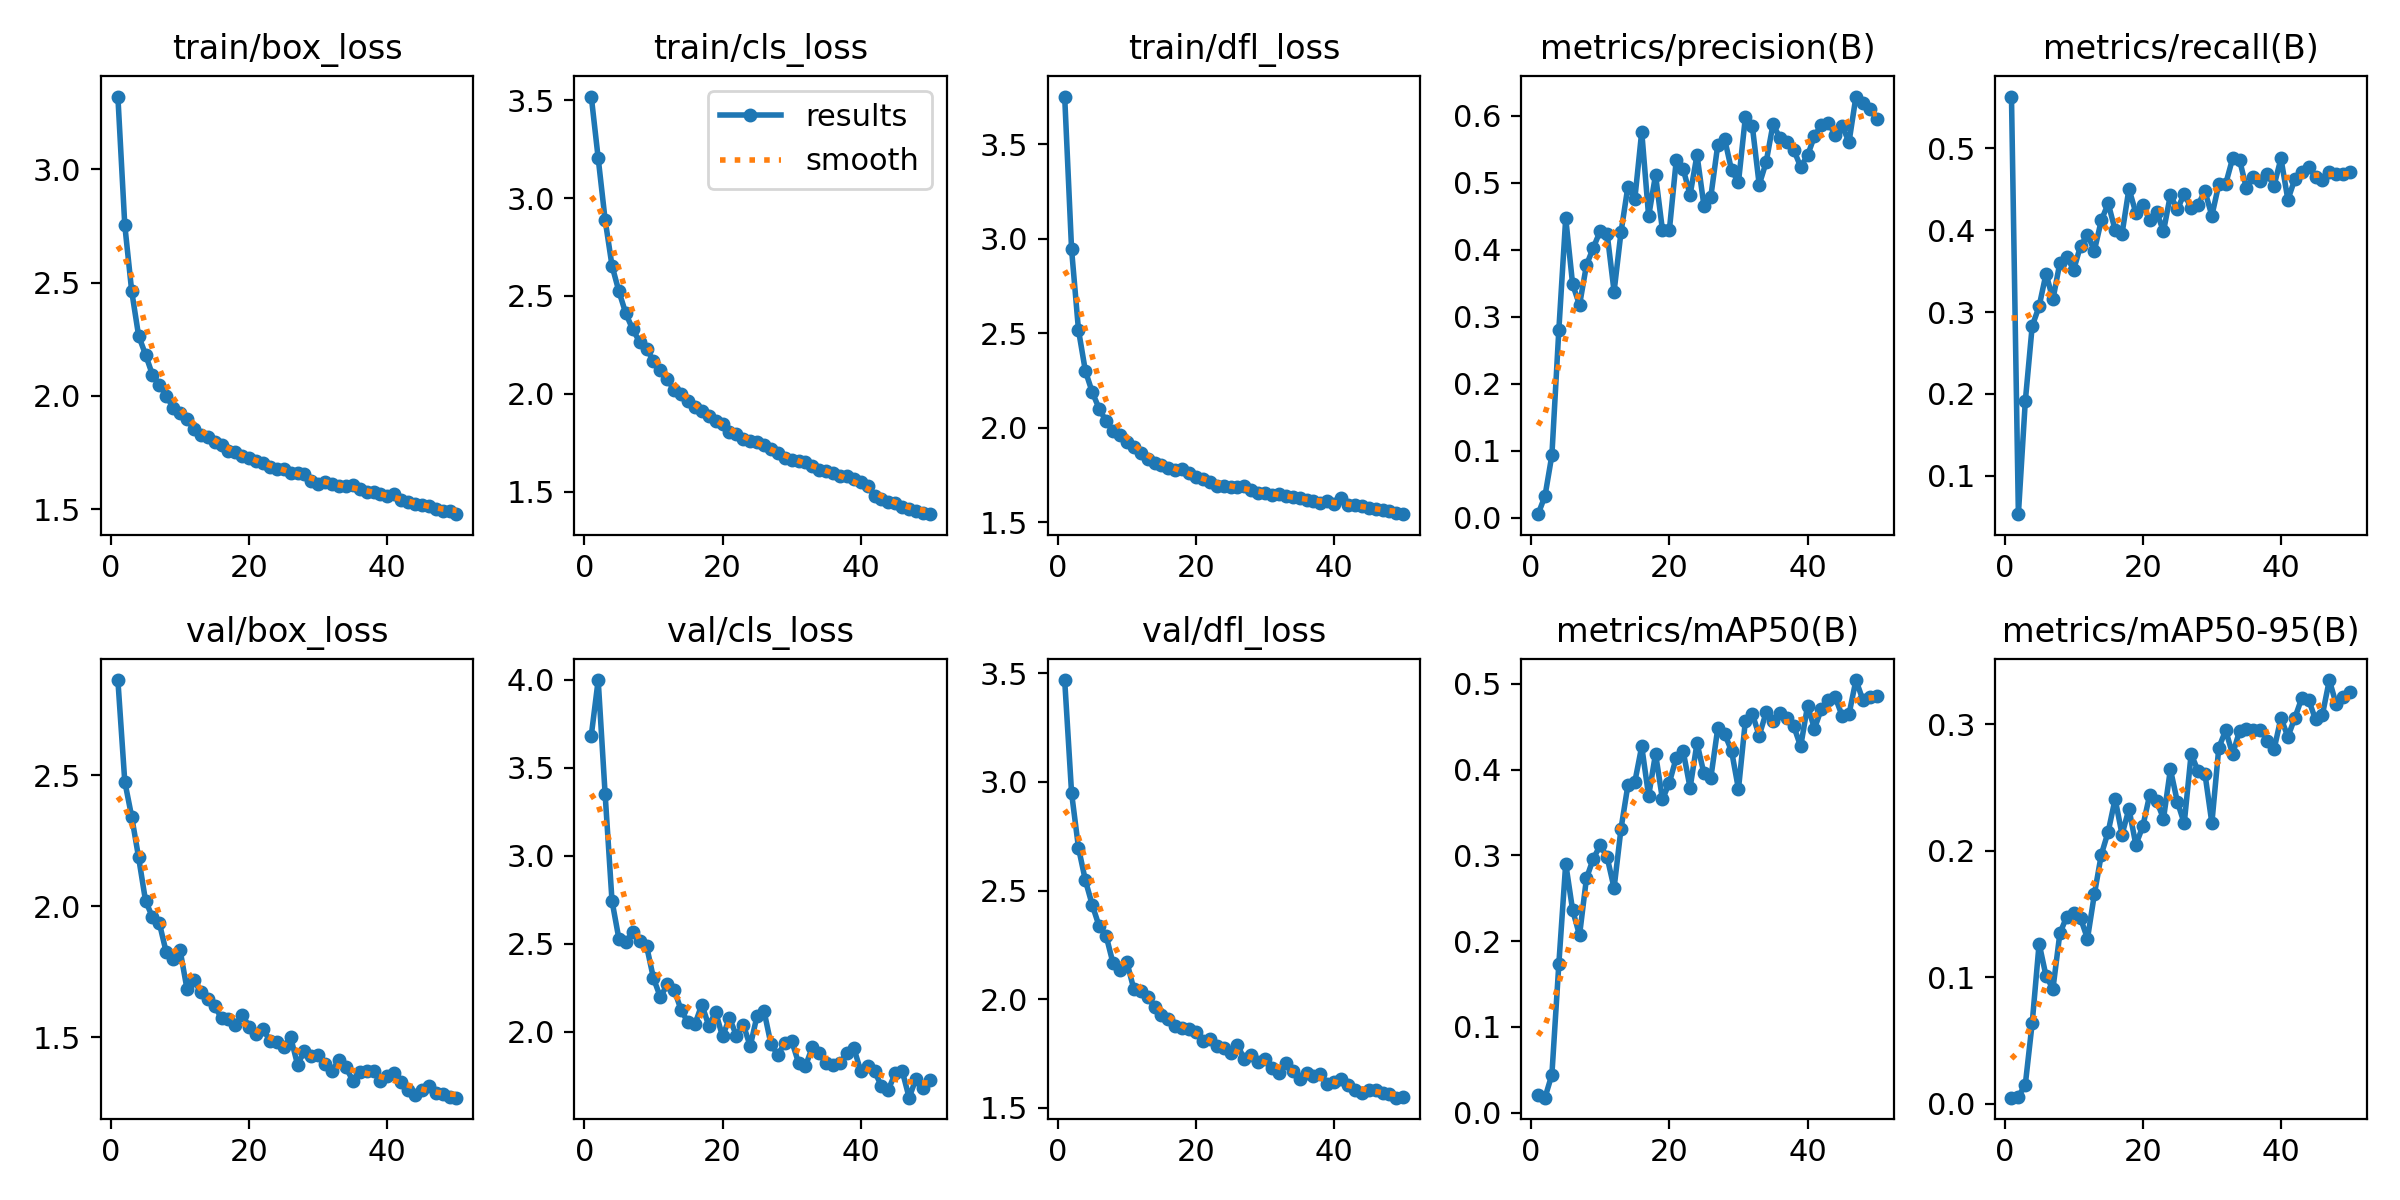

Source data for this figure (header and first rows):
epoch, train/box_loss, train/cls_loss, train/dfl_loss, metrics/precision(B), metrics/recall(B), metrics/mAP50(B), metrics/mAP50-95(B), val/box_loss, val/cls_loss, val/dfl_loss, lr/pg0, lr/pg1, lr/pg2
1, 3.321, 3.519, 3.753, 0.00564, 0.563, 0.02025, 0.00482, 2.864, 3.683, 3.469, 0.0006647, 0.0006647, 0.0006647
2, 2.753, 3.204, 2.944, 0.03269, 0.05333, 0.01757, 0.00571, 2.476, 3.998, 2.949, 0.001305, 0.001305, 0.001305
3, 2.462, 2.89, 2.517, 0.09373, 0.1911, 0.0445, 0.01507, 2.342, 3.353, 2.696, 0.001919, 0.001919, 0.001919
4, 2.265, 2.654, 2.3, 0.2797, 0.283, 0.1729, 0.06392, 2.186, 2.744, 2.546, 0.001881, 0.001881, 0.001881
5, 2.182, 2.523, 2.188, 0.4473, 0.3069, 0.2905, 0.1267, 2.021, 2.528, 2.433, 0.001881, 0.001881, 0.001881
6, 2.093, 2.41, 2.101, 0.3484, 0.3467, 0.2361, 0.1011, 1.958, 2.509, 2.335, 0.001842, 0.001842, 0.001842
7, 2.05, 2.329, 2.035, 0.3177, 0.3156, 0.207, 0.09083, 1.936, 2.568, 2.292, 0.001802, 0.001802, 0.001802
8, 2, 2.265, 1.983, 0.377, 0.36, 0.2732, 0.1346, 1.824, 2.519, 2.165, 0.001762, 0.001762, 0.001762
9, 1.948, 2.228, 1.96, 0.4032, 0.3674, 0.2963, 0.148, 1.8, 2.489, 2.135, 0.001723, 0.001723, 0.001723
10, 1.925, 2.169, 1.925, 0.4281, 0.3515, 0.3118, 0.1507, 1.833, 2.305, 2.172, 0.001683, 0.001683, 0.001683
11, 1.899, 2.123, 1.899, 0.4235, 0.3809, 0.2976, 0.1466, 1.684, 2.198, 2.047, 0.001644, 0.001644, 0.001644
12, 1.852, 2.074, 1.867, 0.3377, 0.3941, 0.262, 0.1306, 1.717, 2.27, 2.036, 0.001604, 0.001604, 0.001604
13, 1.825, 2.017, 1.834, 0.4261, 0.3751, 0.331, 0.1658, 1.672, 2.24, 2.011, 0.001564, 0.001564, 0.001564
14, 1.819, 1.997, 1.816, 0.4943, 0.4118, 0.3818, 0.197, 1.644, 2.124, 1.965, 0.001525, 0.001525, 0.001525
15, 1.795, 1.96, 1.804, 0.4757, 0.4326, 0.3855, 0.2152, 1.619, 2.054, 1.926, 0.001485, 0.001485, 0.001485
16, 1.783, 1.931, 1.79, 0.5761, 0.4, 0.4271, 0.241, 1.573, 2.044, 1.907, 0.001446, 0.001446, 0.001446
17, 1.755, 1.909, 1.776, 0.4498, 0.3956, 0.3692, 0.2129, 1.57, 2.156, 1.875, 0.001406, 0.001406, 0.001406
18, 1.751, 1.885, 1.783, 0.5116, 0.4504, 0.4186, 0.2331, 1.547, 2.036, 1.867, 0.001366, 0.001366, 0.001366
19, 1.733, 1.86, 1.758, 0.4292, 0.421, 0.3652, 0.2048, 1.585, 2.112, 1.865, 0.001327, 0.001327, 0.001327
20, 1.726, 1.844, 1.74, 0.4292, 0.4311, 0.3848, 0.2192, 1.54, 1.975, 1.849, 0.001287, 0.001287, 0.001287
21, 1.712, 1.806, 1.729, 0.5339, 0.4118, 0.4139, 0.2441, 1.511, 2.079, 1.806, 0.001248, 0.001248, 0.001248
22, 1.703, 1.797, 1.713, 0.5201, 0.4222, 0.4212, 0.2396, 1.533, 1.98, 1.816, 0.001208, 0.001208, 0.001208
23, 1.686, 1.768, 1.694, 0.4819, 0.3985, 0.3787, 0.2254, 1.485, 2.042, 1.784, 0.001168, 0.001168, 0.001168
24, 1.679, 1.757, 1.694, 0.5414, 0.443, 0.4308, 0.2644, 1.482, 1.92, 1.775, 0.001129, 0.001129, 0.001129
25, 1.679, 1.755, 1.688, 0.4659, 0.4252, 0.3957, 0.2389, 1.46, 2.093, 1.753, 0.001089, 0.001089, 0.001089
26, 1.658, 1.738, 1.685, 0.4792, 0.4444, 0.3904, 0.2217, 1.5, 2.119, 1.789, 0.00105, 0.00105, 0.00105
27, 1.659, 1.719, 1.691, 0.5562, 0.4267, 0.4479, 0.2766, 1.395, 1.931, 1.725, 0.00101, 0.00101, 0.00101
28, 1.657, 1.696, 1.674, 0.5652, 0.4311, 0.4416, 0.2631, 1.447, 1.87, 1.742, 0.0009704, 0.0009704, 0.0009704
29, 1.626, 1.672, 1.653, 0.5186, 0.4474, 0.4218, 0.2609, 1.427, 1.937, 1.709, 0.0009308, 0.0009308, 0.0009308
30, 1.612, 1.66, 1.657, 0.5008, 0.4176, 0.3772, 0.222, 1.433, 1.95, 1.724, 0.0008912, 0.0008912, 0.0008912
31, 1.621, 1.654, 1.646, 0.5978, 0.4557, 0.4569, 0.2813, 1.397, 1.824, 1.685, 0.0008516, 0.0008516, 0.0008516
32, 1.612, 1.653, 1.649, 0.5848, 0.4563, 0.4651, 0.2954, 1.372, 1.808, 1.659, 0.000812, 0.000812, 0.000812
33, 1.6, 1.632, 1.642, 0.497, 0.4874, 0.4395, 0.2763, 1.411, 1.914, 1.705, 0.0007724, 0.0007724, 0.0007724
34, 1.601, 1.612, 1.635, 0.5303, 0.4859, 0.4666, 0.2947, 1.384, 1.88, 1.67, 0.0007328, 0.0007328, 0.0007328
35, 1.605, 1.607, 1.631, 0.5872, 0.4511, 0.4569, 0.2966, 1.334, 1.822, 1.632, 0.0006932, 0.0006932, 0.0006932
36, 1.59, 1.593, 1.617, 0.5666, 0.4652, 0.4665, 0.2955, 1.367, 1.81, 1.662, 0.0006536, 0.0006536, 0.0006536
37, 1.576, 1.579, 1.613, 0.5611, 0.4601, 0.4596, 0.2958, 1.371, 1.823, 1.644, 0.000614, 0.000614, 0.000614
38, 1.573, 1.577, 1.601, 0.549, 0.4682, 0.4506, 0.287, 1.371, 1.881, 1.655, 0.0005744, 0.0005744, 0.0005744
39, 1.567, 1.565, 1.611, 0.5237, 0.4544, 0.427, 0.2802, 1.334, 1.908, 1.612, 0.0005348, 0.0005348, 0.0005348
40, 1.56, 1.548, 1.598, 0.5406, 0.4874, 0.4744, 0.3051, 1.35, 1.777, 1.618, 0.0004952, 0.0004952, 0.0004952
41, 1.565, 1.53, 1.628, 0.5694, 0.437, 0.4478, 0.2901, 1.362, 1.805, 1.631, 0.0004556, 0.0004556, 0.0004556
42, 1.542, 1.477, 1.591, 0.5864, 0.462, 0.4708, 0.305, 1.329, 1.776, 1.606, 0.000416, 0.000416, 0.000416
43, 1.532, 1.463, 1.589, 0.5894, 0.4711, 0.4816, 0.3206, 1.298, 1.692, 1.581, 0.0003764, 0.0003764, 0.0003764
44, 1.521, 1.448, 1.587, 0.5718, 0.4768, 0.4845, 0.3195, 1.28, 1.673, 1.566, 0.0003368, 0.0003368, 0.0003368
45, 1.517, 1.441, 1.575, 0.5847, 0.4652, 0.4627, 0.3039, 1.3, 1.766, 1.582, 0.0002972, 0.0002972, 0.0002972
46, 1.515, 1.42, 1.568, 0.5607, 0.4607, 0.4646, 0.3077, 1.314, 1.778, 1.584, 0.0002576, 0.0002576, 0.0002576
47, 1.502, 1.412, 1.565, 0.6285, 0.4711, 0.5044, 0.335, 1.286, 1.627, 1.57, 0.000218, 0.000218, 0.000218
48, 1.492, 1.399, 1.56, 0.6194, 0.4682, 0.4812, 0.3157, 1.282, 1.735, 1.562, 0.0001784, 0.0001784, 0.0001784
49, 1.49, 1.389, 1.547, 0.61, 0.4682, 0.485, 0.3219, 1.271, 1.684, 1.547, 0.0001388, 0.0001388, 0.0001388
50, 1.478, 1.384, 1.543, 0.5956, 0.4712, 0.4862, 0.3259, 1.269, 1.727, 1.55, 9.92e-05, 9.92e-05, 9.92e-05
